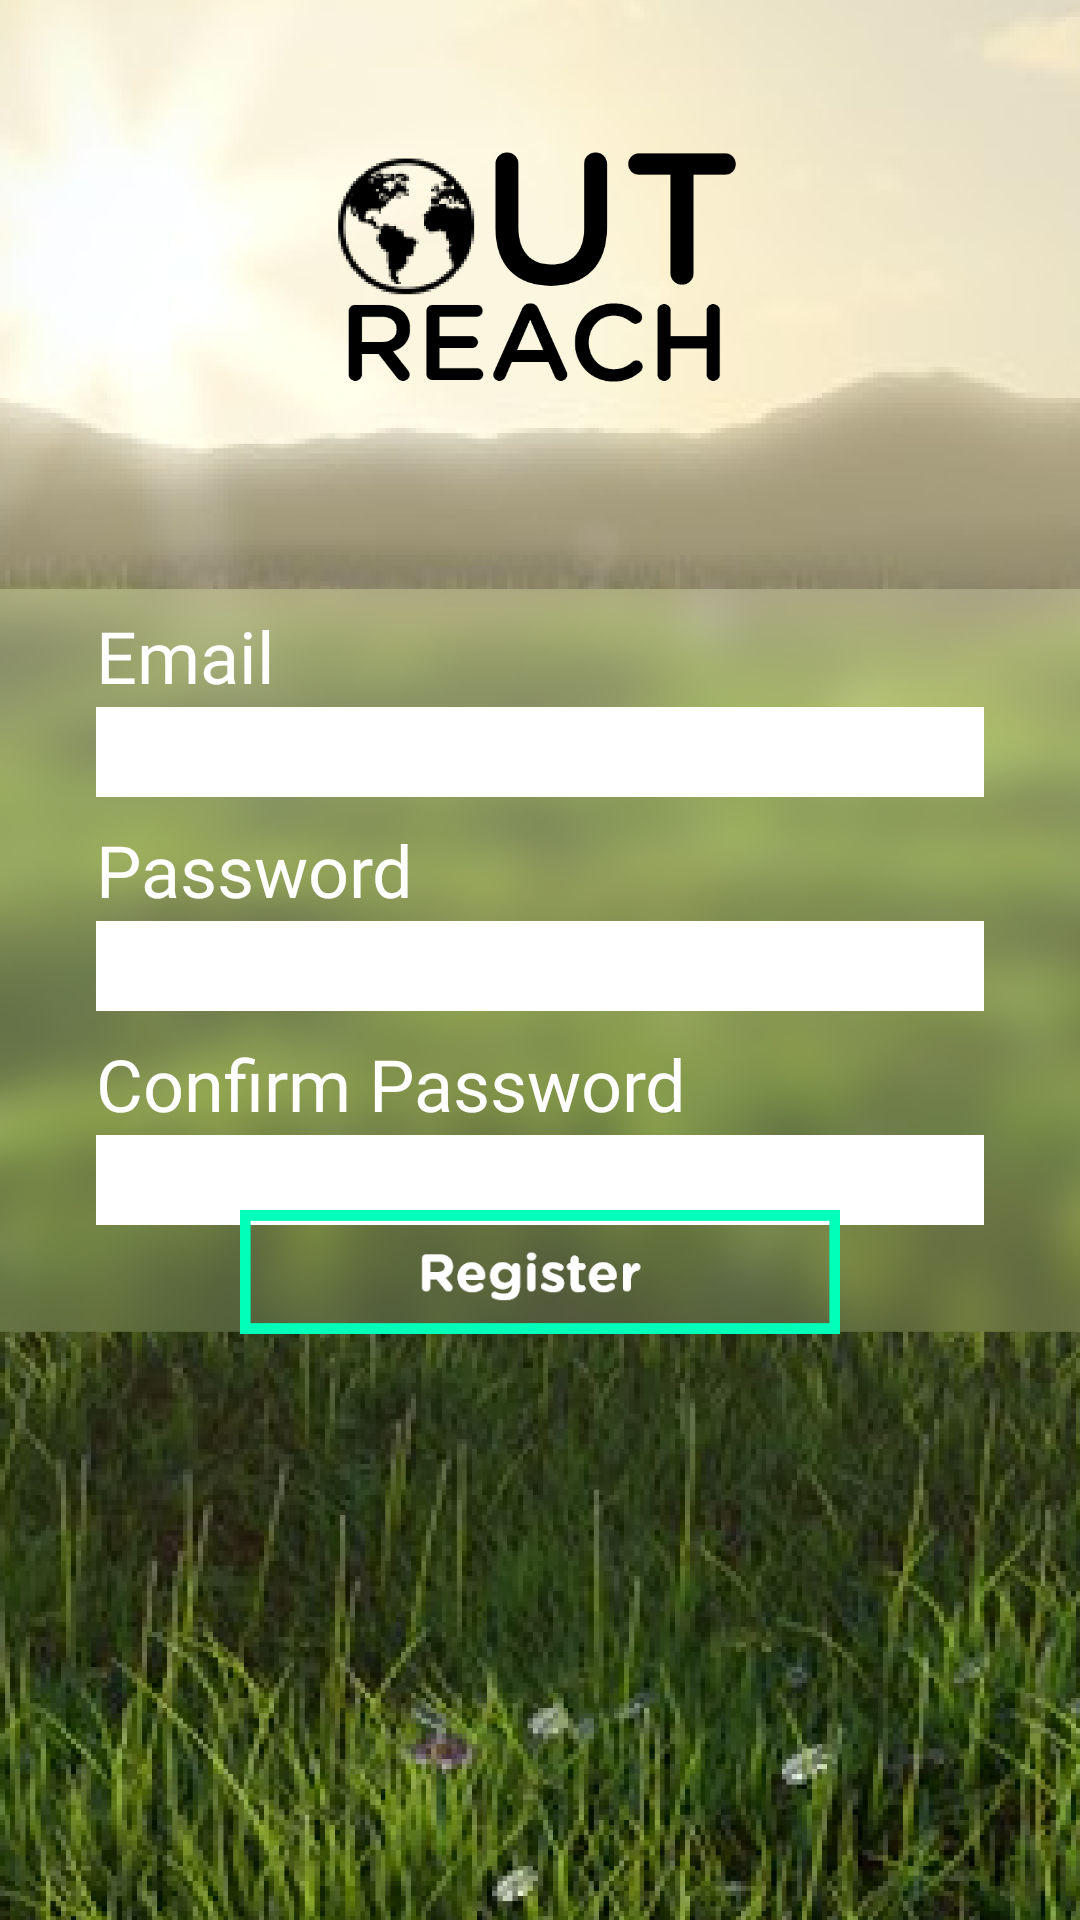

Here is an Android app screen rendered from its layout file. Give the layout XML and the strings, colors and styles it references.
<!-- AndroidManifest.xml: application theme AppTheme -->
<!-- res/layout/register_view.xml -->
<?xml version="1.0" encoding="utf-8"?>
<androidx.constraintlayout.widget.ConstraintLayout
    xmlns:android="http://schemas.android.com/apk/res/android"
    xmlns:app="http://schemas.android.com/apk/res-auto"
    xmlns:tools="http://schemas.android.com/tools"
    android:layout_width="match_parent"
    android:layout_height="match_parent">

    <ImageView
        android:id="@+id/imageView3"
        android:layout_width="wrap_content"
        android:layout_height="wrap_content"
        android:scaleType="centerCrop"
        app:layout_constraintBottom_toBottomOf="parent"
        app:layout_constraintEnd_toEndOf="parent"
        app:layout_constraintHorizontal_bias="0.0"
        app:layout_constraintStart_toStartOf="parent"
        app:layout_constraintTop_toTopOf="parent"
        app:layout_constraintVertical_bias="0.0"
        app:srcCompat="@drawable/register_background"
        android:contentDescription="@string/background" />

    <TextView
        android:id="@+id/textView11"
        style="@style/text_title"
        android:layout_width="wrap_content"
        android:layout_height="wrap_content"
        android:layout_marginStart="32dp"
        android:layout_marginTop="4dp"
        android:fontFamily="@font/gotham_rounded_bold"
        android:text="@string/email"
        android:textColor="#FFFFFF"
        app:layout_constraintStart_toStartOf="parent"
        app:layout_constraintTop_toTopOf="@+id/guideline6" />

    <TextView
        android:id="@+id/textView12"
        style="@style/text_title"
        android:layout_width="wrap_content"
        android:layout_height="wrap_content"
        android:layout_marginTop="8dp"
        android:fontFamily="@font/gotham_rounded_bold"
        android:text="@string/password"
        android:textColor="#FFFFFF"
        app:layout_constraintStart_toStartOf="@+id/email_input"
        app:layout_constraintTop_toBottomOf="@+id/email_input" />

    <TextView
        android:id="@+id/textView13"
        style="@style/text_title"
        android:layout_width="wrap_content"
        android:layout_height="wrap_content"
        android:layout_marginTop="8dp"
        android:fontFamily="@font/gotham_rounded_bold"
        android:text="@string/confirm_password"
        android:textColor="#FFFFFF"
        app:layout_constraintStart_toStartOf="@+id/password_input"
        app:layout_constraintTop_toBottomOf="@+id/password_input" />

    <EditText
        android:id="@+id/email_input"
        android:layout_width="0dp"
        android:layout_height="30dp"
        android:layout_marginTop="1dp"
        android:layout_marginEnd="32dp"
        android:background="#FFFFFF"
        android:ems="10"
        android:inputType="textEmailAddress"
        app:layout_constraintEnd_toEndOf="parent"
        app:layout_constraintStart_toStartOf="@+id/textView11"
        app:layout_constraintTop_toBottomOf="@+id/textView11"
        android:autofillHints="@string/email"
        tools:ignore="LabelFor" />

    <EditText
        android:id="@+id/password_input"
        android:layout_width="0dp"
        android:layout_height="30dp"
        android:layout_marginTop="1dp"
        android:background="#FFFFFF"
        android:ems="10"
        android:inputType="textPassword"
        app:layout_constraintEnd_toEndOf="@+id/email_input"
        app:layout_constraintStart_toStartOf="@+id/textView12"
        app:layout_constraintTop_toBottomOf="@+id/textView12"
        android:autofillHints="@string/password"
        tools:ignore="LabelFor" />

    <EditText
        android:id="@+id/confirm_password_input"
        android:layout_width="0dp"
        android:layout_height="30dp"
        android:layout_marginTop="1dp"
        android:background="#FFFFFF"
        android:ems="10"
        android:inputType="textPassword"
        app:layout_constraintEnd_toEndOf="@+id/password_input"
        app:layout_constraintStart_toStartOf="@+id/textView13"
        app:layout_constraintTop_toBottomOf="@+id/textView13"
        android:autofillHints="@string/password"
        tools:ignore="LabelFor" />

    <androidx.constraintlayout.widget.Guideline
        android:id="@+id/guideline6"
        android:layout_width="wrap_content"
        android:layout_height="wrap_content"
        android:orientation="horizontal"
        app:layout_constraintGuide_percent="0.31" />

    <ImageButton
        android:id="@+id/register_button"
        android:layout_width="200dp"
        android:layout_height="50dp"
        android:layout_marginTop="8dp"
        android:layout_marginBottom="8dp"
        android:background="#00FFFFFF"
        android:contentDescription="@string/register"
        android:scaleType="fitCenter"
        app:layout_constraintBottom_toTopOf="@+id/guideline7"
        app:layout_constraintEnd_toEndOf="@+id/confirm_password_input"
        app:layout_constraintStart_toStartOf="@+id/confirm_password_input"
        app:layout_constraintTop_toBottomOf="@+id/confirm_password_input"
        app:srcCompat="@drawable/register_button" />

    <androidx.constraintlayout.widget.Guideline
        android:id="@+id/guideline7"
        android:layout_width="wrap_content"
        android:layout_height="wrap_content"
        android:orientation="horizontal"
        app:layout_constraintGuide_percent="0.6867305" />

    <ProgressBar
        android:id="@+id/progressBar"
        style="?android:attr/progressBarStyle"
        android:layout_width="wrap_content"
        android:layout_height="wrap_content"
        android:visibility="invisible"
        app:layout_constraintBottom_toBottomOf="@+id/imageView3"
        app:layout_constraintEnd_toEndOf="parent"
        app:layout_constraintStart_toStartOf="parent"
        app:layout_constraintTop_toTopOf="@+id/guideline7" />

</androidx.constraintlayout.widget.ConstraintLayout>
<!-- resources referenced by this layout -->
<resources>
  <!-- drawable register_background: png bitmap (drawable-v24, 865209 bytes) -->
  <!-- drawable register_button: png bitmap (drawable-v24, 5909 bytes) -->
  <string name="background">Background</string>
  <string name="confirm_password">Confirm Password</string>
  <string name="email">Email</string>
  <string name="password">Password</string>
  <string name="register">Register</string>
  <style name="text_title">
          <item name="android:fontFamily">@font/gotham_rounded_book</item>
          <item name="android:textColor">#000000</item>
          <item name="android:textSize">24sp</item>
      </style>
  <style name="AppTheme" parent="Theme.AppCompat.Light.DarkActionBar">
          
          <item name="colorPrimary">@color/colorPrimary</item>
          <item name="colorPrimaryDark">@color/colorPrimaryDark</item>
          <item name="colorAccent">@color/colorAccent</item>
          <item name="android:actionOverflowButtonStyle">@style/CustomOverflow</item>
      </style>
  <color name="colorPrimary">#6200EE</color>
  <color name="colorPrimaryDark">#3700B3</color>
  <color name="colorAccent">#03DAC5</color>
  <style name="CustomOverflow">
          <item name="android:src">@drawable/more</item>
      </style>
</resources>
